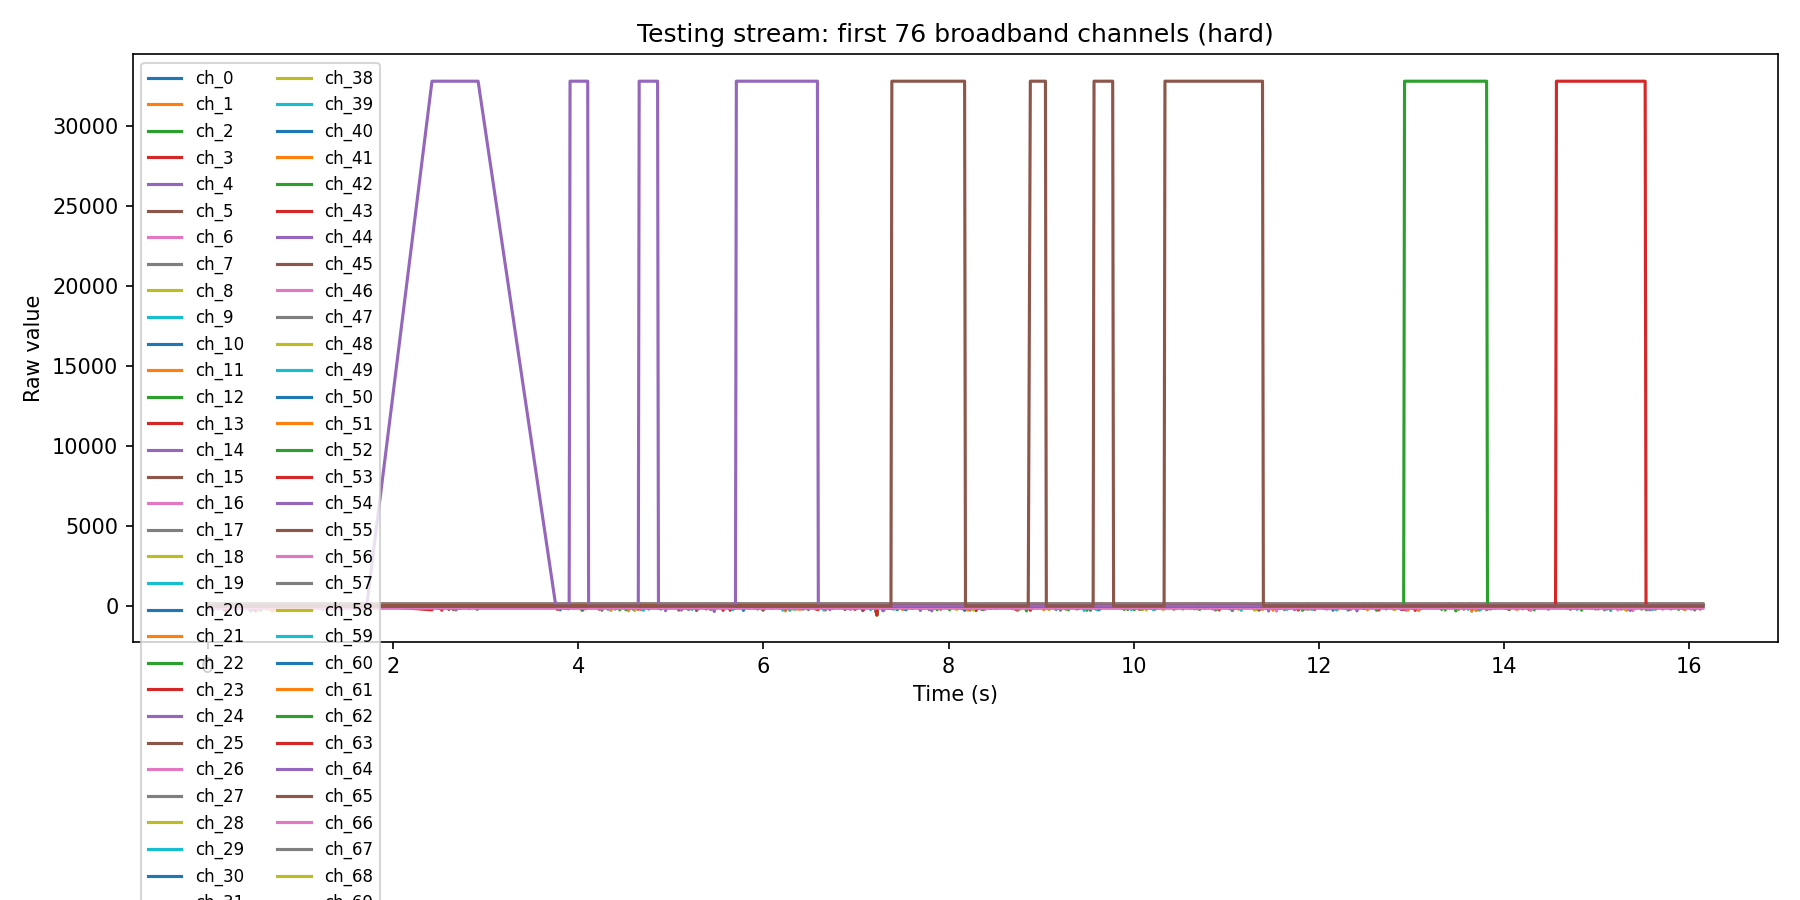

The data file committed next to this chart (first rows):
time_s, timestamp_ns, ch_0, ch_1, ch_2, ch_3, ch_4, ch_5, ch_6, ch_7, ch_8, ch_9, ch_10, ch_11, ch_12, ch_13, ch_14, ch_15, ch_16, ch_17, ch_18, ch_19, ch_20, ch_21
0.0, 12809045594440, 92, -25, 66, 49, 58, 47, 11, 41, 45, 41, 1, 16, -87, 51, 36, 36, 21, 8, 30, 26, -3, 20
0.009486, 12809055080356, -37, -33, -63, -101, -51, -57, -67, -71, -113, -40, -103, -9, -112, -68, -66, -56, -42, -35, -39, -42, -81, -66
0.01913, 12809064728145, -15, -12, -14, -45, 10, -4, 44, -12, 24, -30, 17, -3, -9, 0, -88, -21, 15, -8, 19, -6, 52, 0
0.02874, 12809074337757, 32, 19, 68, 60, 45, 69, 66, 7, 72, 33, 63, 92, 55, 51, 112, 60, 76, 52, 45, 66, 81, 13
0.03832, 12809083918671, -27, -12, -25, -10, -18, -29, -39, 5, -33, -5, -32, 11, 6, 0, -12, -32, -29, 8, -44, -12, -8, -6
0.04796, 12809093554272, -15, 47, 3, 41, 33, 33, 6, 39, 50, -2, 9, 26, 29, 73, 56, 28, -7, 31, -10, -3, -2, -12
0.05739, 12809102980919, -35, -11, -32, -6, -43, -67, -34, -14, 0, -52, -273, -93, -120, -45, -69, -24, -39, -64, -28, -66, -86, -58
0.06673, 12809112319755, 29, -19, -8, -46, 49, -11, -8, 15, 0, 2, 41, 21, -31, -14, -7, -19, -11, -35, 21, 29, -43, -3
0.0762, 12809121792025, 50, 26, 29, 42, 56, 29, 113, 62, 11, 61, 41, 75, 56, 38, 72, 63, 97, 13, 75, 33, 26, 51
0.08556, 12809131159298, -30, -18, -23, 7, -47, -15, -5, -15, -19, 2, -33, -38, -27, -24, -30, -29, -43, -49, -12, -2, -43, -67
0.09502, 12809140617767, 17, 54, 9, 64, 74, 26, 52, 9, 66, 17, 15, 56, 48, 17, 19, -135, 40, 74, 8, 13, 42, 63
0.1044, 12809149993321, -65, -99, -38, -73, -65, -60, -47, -51, -68, -45, -50, -13, -55, -55, -106, -44, -75, -81, -64, -43, -49, -66
0.1138, 12809159413561, 21, 33, -4, -23, -4, -15, -41, 47, 18, -22, -2, -37, 14, -18, 10, 46, -11, 8, 9, 0, 20, -44
0.1232, 12809168765418, 38, 55, 57, 6, 29, 7, 69, 81, 44, 109, 73, 49, 71, 73, 30, 40, 76, 69, 77, 39, 78, 52
0.1331, 12809178668149, -24, -40, -24, -40, -10, -42, 11, 8, -53, -15, -53, -49, -52, -14, -5, -87, -15, -32, -43, -53, -101, -92
0.1427, 12809188270001, 49, 33, 52, 3, 40, 54, 4, -10, 15, 19, 20, 38, 24, 39, -10, 13, -7, 6, 18, 62, 58, -12
0.1519, 12809197540556, -42, -3, -74, -53, -80, -53, -48, -71, -53, -67, -49, -42, -36, -77, -47, -90, -74, -56, -75, -43, -53, -75
0.1616, 12809207186886, 37, 8, -1, 20, -11, -2, -25, 13, -16, 33, -19, -1, 7, 15, 27, 9, 6, -12, 3, -12, -1, -28
0.1713, 12809216898736, 62, 54, 67, 65, 89, 57, 61, 66, 41, 85, 5, 95, 88, 75, 115, 109, 60, 57, 95, 35, 88, 90
0.181, 12809226633554, -28, -28, -64, -77, -46, -10, -51, -25, -38, -25, -32, -18, -38, -15, -22, -30, -53, -12, -24, -47, -76, -63
0.1906, 12809236230927, 55, 16, 41, 40, 41, 43, 21, 12, 39, 50, 9, 31, 61, -1, 40, 38, 1, 75, 7, 19, 2, -20
0.2002, 12809245812779, -77, -90, -68, -46, -66, -85, -93, -71, -85, -66, -20, -25, -52, -61, -42, -32, -18, -106, -85, -45, -113, -43
0.2098, 12809255421193, 28, -24, -25, -229, -28, 11, 14, -1, -25, -33, -28, 29, 3, 11, 0, 4, -33, 0, -31, 1, -39, 23
0.2195, 12809265082054, 84, 34, 67, 90, 82, 36, 84, 55, -11, 59, 39, 52, 61, 46, 69, 86, 93, 82, 98, 92, 31, 72
0.229, 12809274626510, 23, -24, -86, -39, -22, -33, -27, 2, -45, -76, -34, -47, -41, -45, -41, -37, 1, -45, -4, -13, 18, -31
0.2387, 12809284273518, 7, 65, 36, 20, 15, 29, 37, 37, 24, 36, 3, 58, 20, -4, 54, -7, 30, 19, 51, 35, 52, 33
0.2484, 12809293986253, -68, -17, -78, -32, -44, -25, -60, -81, -59, -99, -91, -56, 10, -60, -57, -31, -68, -99, -50, -65, -61, -79
0.2579, 12809303535761, 38, 13, -11, 16, 17, 53, -19, 2, 20, 26, 27, -3, -1, 40, -16, 0, -15, 3, -11, 47, 72, 33
0.2676, 12809313199643, 86, 70, 61, 85, 73, 48, 32, 78, 59, 94, 86, 58, 29, 80, 55, 46, 66, 51, 53, 103, 3, 33
0.2899, 12809335532403, -62, -25, 5, -18, -10, -35, -9, -4, -33, -56, -27, -56, -45, -22, -2, -13, -45, -7, -32, -39, 0, -66
0.2995, 12809345063370, -30, -9, 43, 33, 12, 28, -16, -9, -2, 31, 17, 55, 53, 26, -12, 0, 5, 72, 65, 38, 39, 34
0.3088, 12809354360175, -38, -38, -70, -51, -80, -60, -73, -50, -63, -80, -64, -58, -39, -66, -75, -70, -61, -59, -77, -88, -41, -50
0.3182, 12809363836561, 35, 57, -3, -53, -54, 46, -32, 10, -1, 17, 16, -18, -34, -4, -4, -10, 37, -3, 76, -22, 16, -24
0.3277, 12809373324144, 47, 82, 37, 51, 68, 49, 47, -94, 58, 77, 26, 68, 55, 31, 62, 64, 93, 7, 76, 25, 60, 42
0.3374, 12809382949016, -38, -53, -74, -41, -5, -10, -14, -43, -45, -32, -44, -38, -25, -39, 18, -24, -8, -32, -29, -68, -17, -9
0.347, 12809392570659, -3, 23, 45, 78, 63, 32, 33, 21, 9, 61, 55, 39, 29, 35, 32, 33, -4, 34, 17, 8, 37, -15
0.3566, 12809402176156, -49, -25, -34, -59, -49, -111, -91, -57, -54, -45, -64, -95, -40, -36, -40, -55, -17, -71, -44, -70, -21, -45
0.3663, 12809411860662, 2, -1, 33, -3, 17, 66, 44, -3, -21, 7, 20, -7, -2, 0, -25, 58, -11, 23, -11, -18, 30, 15
0.376, 12809421603188, 54, 70, 86, 48, 79, 21, 66, 112, 94, 46, 73, 46, 89, 109, 82, 92, 83, 73, 29, 69, 66, 138
0.3856, 12809431201967, 4, -23, -30, -30, -36, -41, -20, -18, -7, -16, -36, 4, -8, -13, -59, -34, -41, -22, 0, -38, -8, -14
0.3952, 12809440809496, 31, 41, 49, 22, 46, 23, 15, 21, 41, 42, 20, 24, 39, 37, 50, -11, 25, 32, -15, 52, 8, 0
0.4048, 12809450398639, -78, -88, -14, -87, -44, -56, -51, -45, -54, -40, -69, -77, -47, -44, -58, -58, -46, -85, -68, -28, -63, -56
0.4296, 12809475171197, 4, 9, 25, 30, -16, -10, -3, -13, -12, 9, 22, 51, 4, 27, -42, -47, 14, -19, -6, 13, 51, 3
0.4392, 12809484769715, 47, 112, 17, 69, 35, 55, 77, 59, 66, 58, 86, 88, 42, 61, 56, 60, 89, 49, 52, 89, 37, 40
0.4488, 12809494379536, -70, 0, -19, -11, -46, 28, -38, -35, -42, -6, -20, -46, -31, -26, -30, 16, -6, 9, -9, -16, -55, -2
0.4583, 12809503940607, 6, 22, 32, 38, 6, 28, 26, 43, 10, -5, 45, -4, 18, 1, 5, -16, 39, 41, 87, 32, -11, 71
0.4681, 12809513682091, -37, -38, -50, -83, -57, -17, -17, -77, -81, -72, -36, -64, -54, -62, -5, -64, -42, -75, -68, -19, -88, -40
0.4777, 12809523261600, -9, 22, -20, 4, -3, 39, -17, -6, -36, -34, 89, 43, -11, -42, -76, -3, 27, 13, 19, -5, -15, -78
0.4873, 12809532896992, 55, 24, 39, 35, 77, 54, 58, 28, 56, 53, 87, 53, 78, 88, 69, 62, 52, 55, 12, 32, 77, 55
0.4969, 12809542521083, -40, 0, 32, -55, -30, 8, -30, 21, -13, -54, 6, -16, -14, -11, 26, -60, -37, -60, -22, -58, -184, -54
0.5064, 12809552027936, 26, 8, 58, 44, 73, 63, 1, 82, 23, 46, 6, 12, 28, 53, 31, 14, 31, 36, 38, 20, -16, -16
0.5161, 12809561693902, -114, -64, -102, -18, -40, -76, -69, -87, -72, -18, -19, -47, -71, -315, -102, -65, -49, -64, -17, -56, -62, -73
0.5255, 12809571053831, -5, -32, 20, 7, -12, 0, 62, -23, -8, -21, -31, -2, -17, -3, -33, -15, -3, 41, 32, 49, 28, -23
0.5349, 12809580529591, 45, 63, 33, 58, 110, 90, 70, 132, 54, 27, 36, 62, 71, 79, 57, 91, 34, 51, 71, 44, -75, 85
0.5444, 12809589962123, -75, -48, -24, -3, 13, -52, 3, -37, -7, -4, -41, -23, -15, -29, -19, -19, -20, -30, -5, -35, -38, -9
0.5538, 12809599392051, 57, 34, -5, 9, 20, 38, 46, 4, 14, 5, 33, 6, 14, 43, -9, 57, 9, -38, 38, 30, 58, -13
0.5632, 12809608785417, -49, -55, -3, -55, -25, -39, -67, -12, -37, -38, -107, -76, -42, -41, -80, -70, -45, -61, -61, -36, -68, -64
0.5726, 12809618240292, 12, 29, -4, -31, -33, -4, -50, -19, -35, -29, 69, 14, 19, 17, -35, -9, -2, 68, 10, 16, -37, 0
0.5821, 12809627682042, 65, 95, 127, 33, 51, -5, 51, 60, 48, 81, 50, 51, 60, 54, 101, 76, 10, 52, 19, 97, 51, 74
0.5919, 12809637482067, 7, -41, -41, -15, 0, -15, -46, -9, -32, -16, -35, -61, -34, -85, -35, -22, -35, -70, -11, 12, -42, -29
... 1,440 more rows
